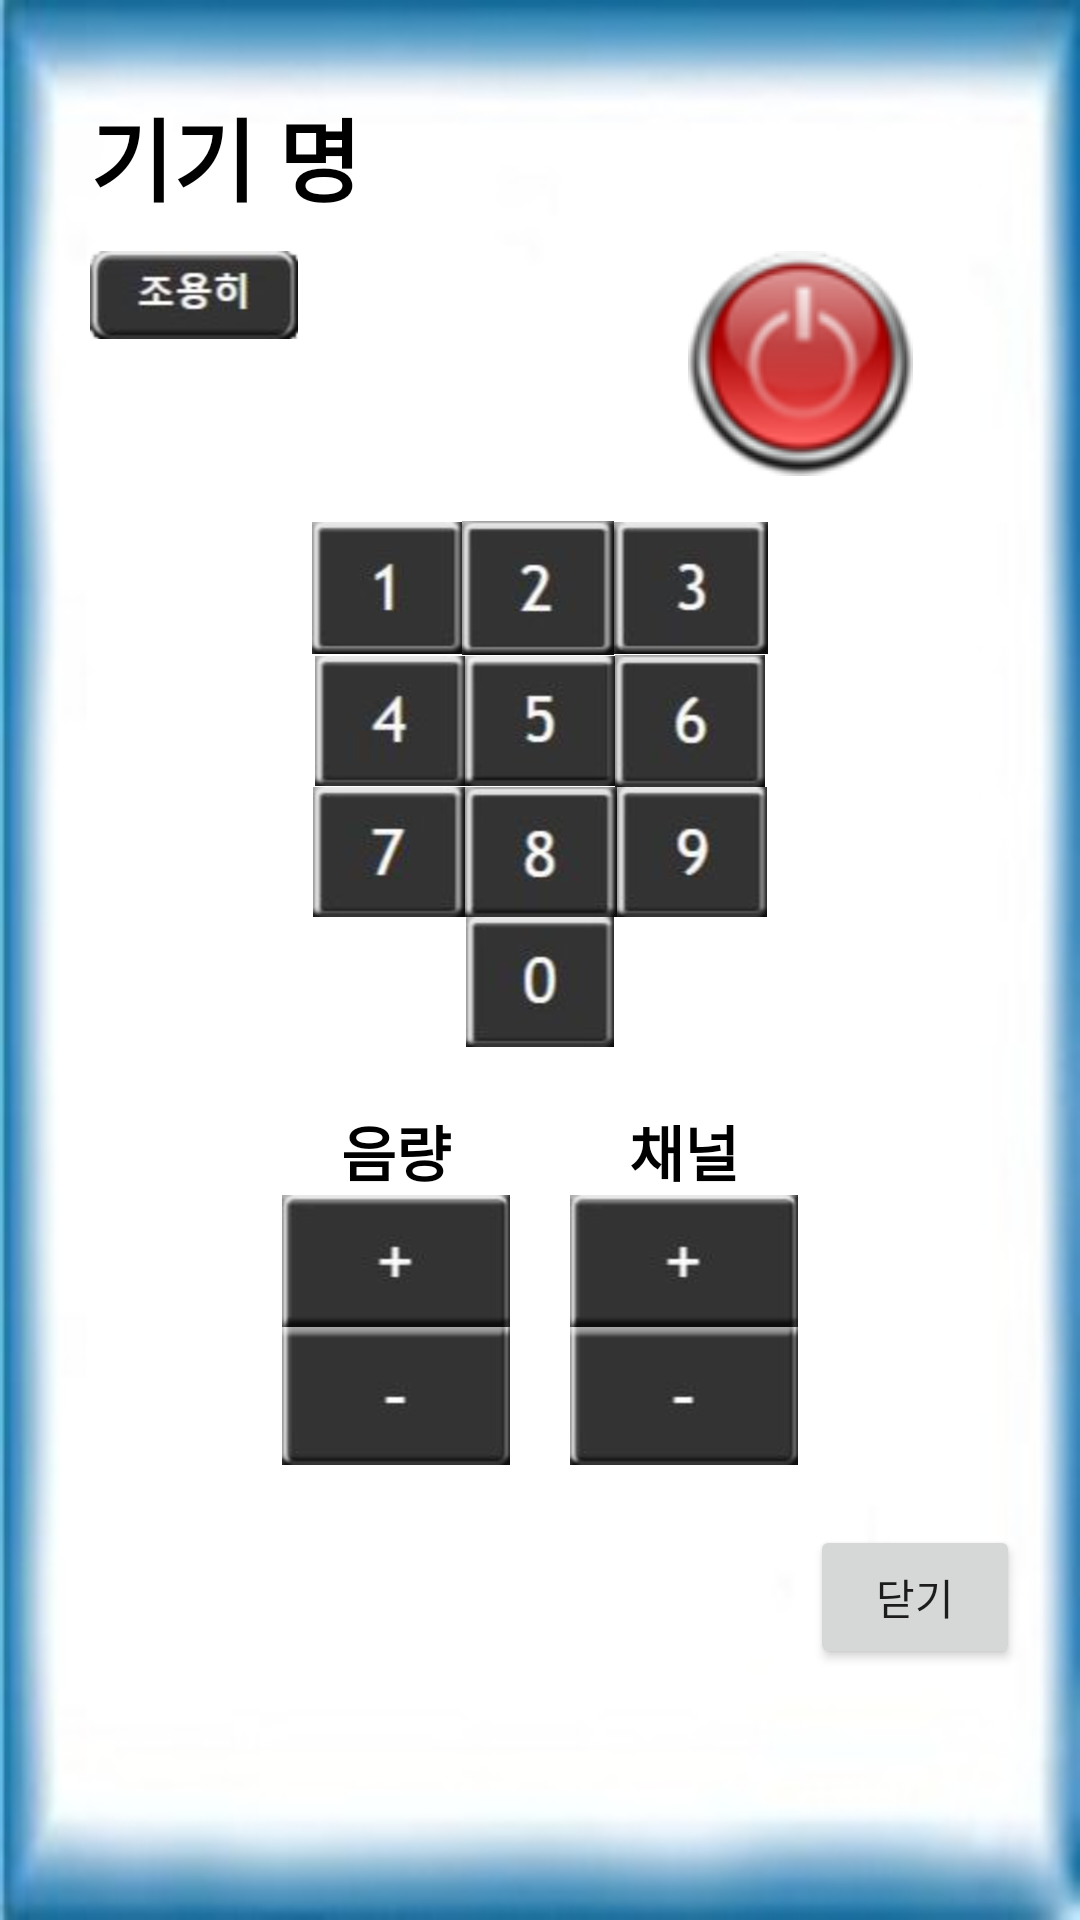

Here is an Android app screen rendered from its layout file. Give the layout XML and the strings, colors and styles it references.
<!-- AndroidManifest.xml: application theme AppTheme -->
<!-- res/layout/activity_remote_control_.xml -->
<?xml version="1.0" encoding="utf-8"?>
<LinearLayout xmlns:android="http://schemas.android.com/apk/res/android"
    xmlns:app="http://schemas.android.com/apk/res-auto"
    xmlns:tools="http://schemas.android.com/tools"
    android:layout_width="300dp"
    android:layout_height="wrap_content"
    android:orientation="vertical"
    android:layout_gravity="center"
    android:background="@drawable/test"
    tools:context=".RemoteControl_Activity">



    <TextView
        android:layout_marginLeft="30dp"
        android:layout_marginTop="30dp"
        android:layout_width="wrap_content"
        android:layout_height="wrap_content"

        android:gravity="center"
        android:text="기기 명"
        android:textColor="@android:color/black"
        android:textSize="30dp"
        android:textStyle="bold"
        android:id="@+id/Text_ModelName"
        android:typeface="normal" />

    <LinearLayout
        android:layout_marginTop="10dp"
        android:layout_width="match_parent"
        android:layout_height="wrap_content"
        >

        <ImageButton
            android:layout_marginLeft = "30dp"
            android:background="@drawable/mute"
            android:layout_width="wrap_content"
            android:id="@+id/Image_mute"
            android:layout_height="wrap_content" />
        <ImageButton

            android:layout_marginLeft="130dp"
            android:id="@+id/Image_OnOff"
            android:layout_width="wrap_content"
            android:layout_height="wrap_content"
            android:background="@drawable/selector_onoff"/>

    </LinearLayout>



    <LinearLayout
        android:layout_marginTop="15dp"
        android:layout_width="match_parent"
        android:layout_height="wrap_content"
        android:orientation="vertical"
        >


        <LinearLayout
            android:layout_width="match_parent"
            android:orientation="horizontal"
            android:gravity = "center"
            android:layout_height="wrap_content">
            <ImageButton
                android:layout_width="wrap_content"
                android:layout_height="wrap_content"
                android:id="@+id/Image_One"
                android:background="@drawable/selector_one"/>
            <ImageButton
                android:layout_width="wrap_content"
                android:layout_height="wrap_content"
                android:id="@+id/Image_Two"
                android:background="@drawable/selector_two"/>
            <ImageButton
                android:layout_width="wrap_content"
                android:layout_height="wrap_content"
                android:background="@drawable/selector_three"
                android:id="@+id/Image_Three"
                />
    </LinearLayout>

        <LinearLayout
            android:layout_width="match_parent"
            android:orientation="horizontal"
            android:gravity = "center"
            android:layout_height="wrap_content">
            <ImageButton
                android:layout_width="wrap_content"
                android:layout_height="wrap_content"
                android:id="@+id/Image_Four"
                android:background="@drawable/selector_four"/>
            <ImageButton
                android:layout_width="wrap_content"
                android:layout_height="wrap_content"
                android:id="@+id/Image_Five"
                android:background="@drawable/selector_five"/>
            <ImageButton
                android:layout_width="wrap_content"
                android:layout_height="wrap_content"
                android:id="@+id/Image_Six"
                android:background="@drawable/selector_six"
                />
        </LinearLayout>
        <LinearLayout
            android:layout_width="match_parent"
            android:orientation="horizontal"
            android:gravity = "center"
            android:layout_height="wrap_content">
            <ImageButton
                android:layout_width="wrap_content"
                android:layout_height="wrap_content"
                android:background="@drawable/selector_seven"
                android:id="@+id/Image_Seven"
                />
            <ImageButton
                android:layout_width="wrap_content"
                android:layout_height="wrap_content"
                android:background="@drawable/selector_eight"
                android:id="@+id/Image_Eight"
                />
            <ImageButton
                android:layout_width="wrap_content"
                android:background="@drawable/selector_nine"
                android:id="@+id/Image_Nine"
                android:layout_height="wrap_content" />
        </LinearLayout>

        <LinearLayout
            android:layout_width="match_parent"
            android:orientation="horizontal"
            android:gravity = "center"
            android:layout_height="wrap_content">
            <ImageButton
                android:layout_width="wrap_content"
                android:layout_height="wrap_content"
                android:background="@drawable/selector_zero"
                android:id="@+id/Image_Zero"
                />

        </LinearLayout>


        <LinearLayout
            android:layout_marginTop="20dp"
            android:layout_width="match_parent"
            android:orientation="horizontal"
            android:gravity = "center"
            android:layout_height="wrap_content">

            <LinearLayout

                android:orientation="vertical"
                android:layout_width="wrap_content"
                android:layout_height="match_parent">
                <TextView
                    android:layout_width="wrap_content"
                    android:layout_height="wrap_content"
                    android:layout_gravity="center"
                    android:textColor = "@android:color/black"
                    android:textStyle="bold"
                    android:textSize = "20sp"
                    android:text = "음량"/>
                <ImageButton
                    android:layout_width="wrap_content"
                    android:layout_height="wrap_content"
                    android:background="@drawable/selector_vol_chan_up"
                    android:id="@+id/Image_VolUp"
                    />
                <ImageButton
                    android:layout_width="wrap_content"
                    android:layout_height="wrap_content"
                    android:id="@+id/Image_VolDown"
                    android:background="@drawable/selector_vol_chan_down"/>

            </LinearLayout>
            <LinearLayout
                android:layout_marginLeft="20dp"
                android:orientation="vertical"
                android:layout_width="wrap_content"
                android:layout_height="match_parent">
                <TextView
                    android:layout_gravity="center"
                    android:layout_width="wrap_content"
                    android:layout_height="wrap_content"
                    android:textStyle="bold"
                    android:textSize = "20sp"
                    android:textColor = "@android:color/black"
                    android:text = "채널"/>

                <ImageButton
                    android:layout_width="wrap_content"
                    android:layout_height="wrap_content"
                    android:id="@+id/Image_ChanUp"
                    android:background="@drawable/selector_vol_chan_up"/>
                <ImageButton
                    android:layout_width="wrap_content"
                    android:layout_height="wrap_content"
                    android:id="@+id/Image_ChanDown"
                    android:background="@drawable/selector_vol_chan_down"/>

            </LinearLayout>
        </LinearLayout>




    </LinearLayout>

    <LinearLayout
        android:layout_width="match_parent"
        android:layout_height="wrap_content"
        android:gravity="right"
        >

        <Button
            android:layout_marginTop="20dp"
            android:layout_marginRight="20dp"
            android:layout_width="70dp"
            android:layout_height="wrap_content"
            android:text="닫기"
            android:onClick="finish"
            android:layout_marginBottom="20dp"
            />

    </LinearLayout>
</LinearLayout>
<!-- resources referenced by this layout -->
<resources>
  <!-- drawable selector_five (drawable) -->
  <?xml version="1.0" encoding="utf-8"?>
  <selector xmlns:android="http://schemas.android.com/apk/res/android">
      <item android:drawable="@drawable/five" android:state_pressed = "false"></item>
      <item android:drawable="@drawable/five_push" android:state_pressed = "true"></item>
  </selector>
  <!-- drawable selector_four (drawable) -->
  <?xml version="1.0" encoding="utf-8"?>
  <selector xmlns:android="http://schemas.android.com/apk/res/android">
      <item android:drawable="@drawable/four" android:state_pressed = "false"></item>
      <item android:drawable="@drawable/four_push" android:state_pressed = "true"></item>
  </selector>
  <!-- drawable selector_nine (drawable) -->
  <?xml version="1.0" encoding="utf-8"?>
  <selector xmlns:android="http://schemas.android.com/apk/res/android">
      <item android:drawable="@drawable/nine" android:state_pressed = "false"></item>
      <item android:drawable="@drawable/nine_push" android:state_pressed = "true"></item>
  </selector>
  <!-- drawable selector_one (drawable) -->
  <?xml version="1.0" encoding="utf-8"?>
  <selector xmlns:android="http://schemas.android.com/apk/res/android">
      <item android:drawable="@drawable/one" android:state_pressed = "false"></item>
      <item android:drawable="@drawable/one_push" android:state_pressed = "true"></item>
  </selector>
  <!-- drawable selector_seven (drawable) -->
  <?xml version="1.0" encoding="utf-8"?>
  <selector xmlns:android="http://schemas.android.com/apk/res/android">
      <item android:drawable="@drawable/seven" android:state_pressed = "false"></item>
      <item android:drawable="@drawable/seven_push" android:state_pressed = "true"></item>
  </selector>
  <!-- drawable selector_six (drawable) -->
  <?xml version="1.0" encoding="utf-8"?>
  <selector xmlns:android="http://schemas.android.com/apk/res/android">
      <item android:drawable="@drawable/six" android:state_pressed = "false"></item>
      <item android:drawable="@drawable/six_push" android:state_pressed = "true"></item>
  </selector>
  <!-- drawable selector_three (drawable) -->
  <?xml version="1.0" encoding="utf-8"?>
  <selector xmlns:android="http://schemas.android.com/apk/res/android">
      <item android:drawable="@drawable/three" android:state_pressed = "false"></item>
      <item android:drawable="@drawable/three_push" android:state_pressed = "true"></item>
  </selector>
  <!-- drawable selector_two (drawable) -->
  <?xml version="1.0" encoding="utf-8"?>
  <selector xmlns:android="http://schemas.android.com/apk/res/android">
      <item android:drawable="@drawable/two" android:state_pressed = "false"></item>
      <item android:drawable="@drawable/two_push" android:state_pressed = "true"></item>
  </selector>
  <!-- drawable selector_vol_chan_up (drawable) -->
  <?xml version="1.0" encoding="utf-8"?>
  <selector xmlns:android="http://schemas.android.com/apk/res/android">
      <item android:drawable="@drawable/up" android:state_pressed = "false"></item>
      <item android:drawable="@drawable/up_push" android:state_pressed = "true"></item>
  </selector>
  <!-- drawable selector_zero (drawable) -->
  <?xml version="1.0" encoding="utf-8"?>
  <selector xmlns:android="http://schemas.android.com/apk/res/android">
      <item android:drawable="@drawable/zero" android:state_pressed = "false"></item>
      <item android:drawable="@drawable/zero_push" android:state_pressed = "true"></item>
  </selector>
  <style name="AppTheme" parent="Theme.AppCompat.Light.NoActionBar">
          
          <item name="colorPrimary">@color/colorPrimary</item>
          <item name="colorPrimaryDark">@color/colorPrimaryDark</item>
          <item name="colorAccent">@color/colorAccent</item>
      </style>
  <color name="colorPrimary">#0d17dc</color>
  <color name="colorPrimaryDark">#616161</color>
  <color name="colorAccent">#FF4081</color>
</resources>
